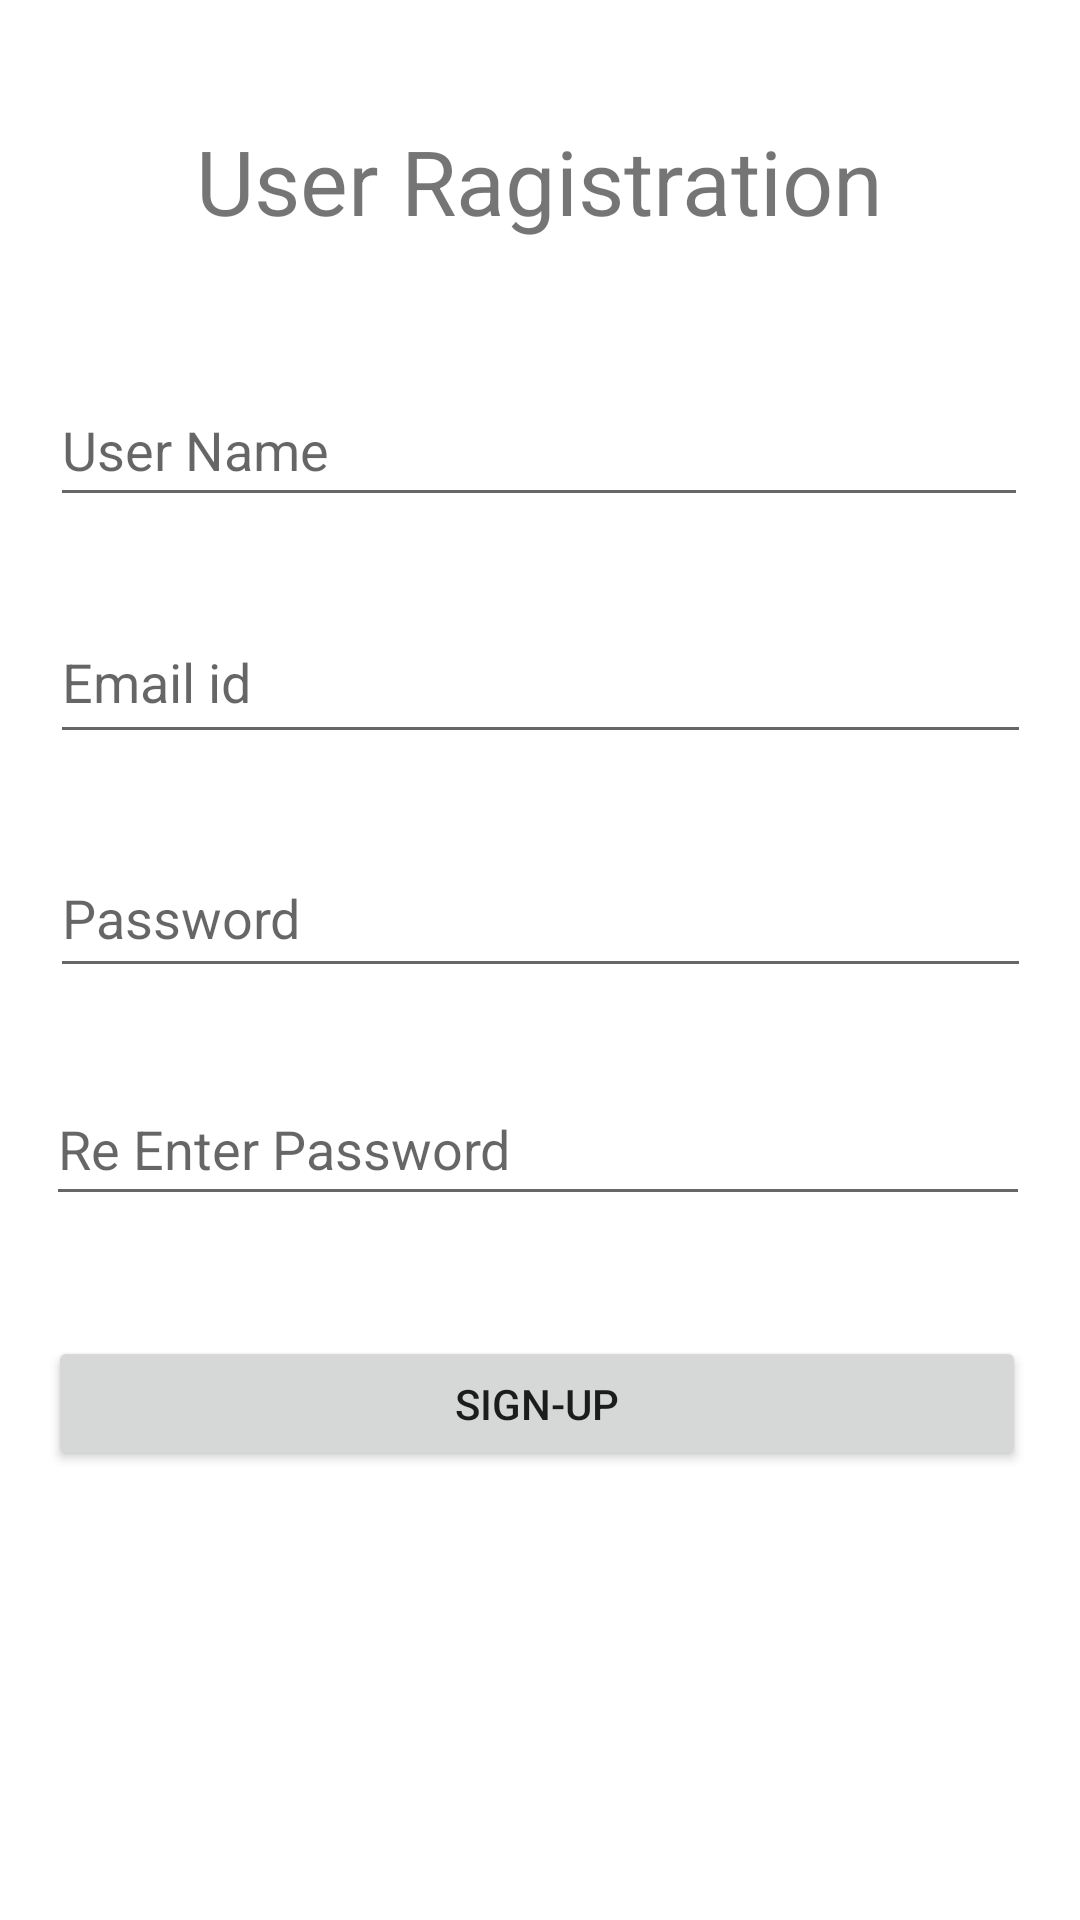

Layout XML and referenced resources for this Android screen:
<!-- AndroidManifest.xml: fallback theme Theme.MaterialComponents.DayNight.NoActionBar -->
<!-- res/layout/fragment_signup.xml -->
<?xml version="1.0" encoding="utf-8"?>
<androidx.constraintlayout.widget.ConstraintLayout xmlns:android="http://schemas.android.com/apk/res/android"
    xmlns:app="http://schemas.android.com/apk/res-auto"
    xmlns:tools="http://schemas.android.com/tools"
    android:layout_width="match_parent"
    android:layout_height="match_parent"
    tools:context=".SignupFragment">


    <TextView
        android:id="@+id/textViewRagister"
        android:layout_width="wrap_content"
        android:layout_height="wrap_content"
        android:layout_marginTop="40dp"
        android:text="User Ragistration"
        android:textSize="30dp"
        app:layout_constraintEnd_toEndOf="parent"
        app:layout_constraintStart_toStartOf="parent"
        app:layout_constraintTop_toTopOf="parent" />

    <EditText
        android:id="@+id/edtUserName"
        android:layout_width="326dp"
        android:layout_height="48dp"
        android:layout_marginTop="44dp"
        android:ems="10"
        android:hint="User Name"
        android:inputType="textPersonName"
        app:layout_constraintEnd_toEndOf="parent"
        app:layout_constraintHorizontal_bias="0.494"
        app:layout_constraintStart_toStartOf="parent"
        app:layout_constraintTop_toBottomOf="@+id/textViewRagister" />

    <EditText
        android:id="@+id/edtEmail"
        android:layout_width="327dp"
        android:layout_height="51dp"
        android:layout_marginTop="28dp"
        android:ems="10"
        android:hint="Email id"
        android:inputType="textPersonName"
        app:layout_constraintEnd_toEndOf="parent"
        app:layout_constraintStart_toStartOf="parent"
        app:layout_constraintTop_toBottomOf="@+id/edtUserName" />

    <EditText
        android:id="@+id/edtPassword"
        android:layout_width="327dp"
        android:layout_height="50dp"
        android:layout_marginTop="28dp"
        android:ems="10"
        android:hint="Password"
        android:inputType="textPassword"
        app:layout_constraintEnd_toEndOf="parent"
        app:layout_constraintStart_toStartOf="parent"
        app:layout_constraintTop_toBottomOf="@+id/edtEmail"
        tools:ignore="MissingConstraints" />

    <EditText
        android:id="@+id/edtRePassword"
        android:layout_width="328dp"
        android:layout_height="48dp"
        android:layout_marginTop="28dp"
        android:ems="10"
        android:hint="Re Enter Password"
        android:inputType="textPassword"
        app:layout_constraintEnd_toEndOf="parent"
        app:layout_constraintHorizontal_bias="0.481"
        app:layout_constraintStart_toStartOf="parent"
        app:layout_constraintTop_toBottomOf="@+id/edtPassword"
        tools:ignore="MissingConstraints" />

    <Button
        android:id="@+id/button"
        android:layout_width="326dp"
        android:layout_height="45dp"

        android:layout_marginTop="40dp"
        android:text="Sign-Up"
        app:layout_constraintEnd_toEndOf="parent"
        app:layout_constraintHorizontal_bias="0.47"
        app:layout_constraintStart_toStartOf="parent"
        app:layout_constraintTop_toBottomOf="@+id/edtRePassword" />












</androidx.constraintlayout.widget.ConstraintLayout>
<!-- resources referenced by this layout -->
<resources>

</resources>
